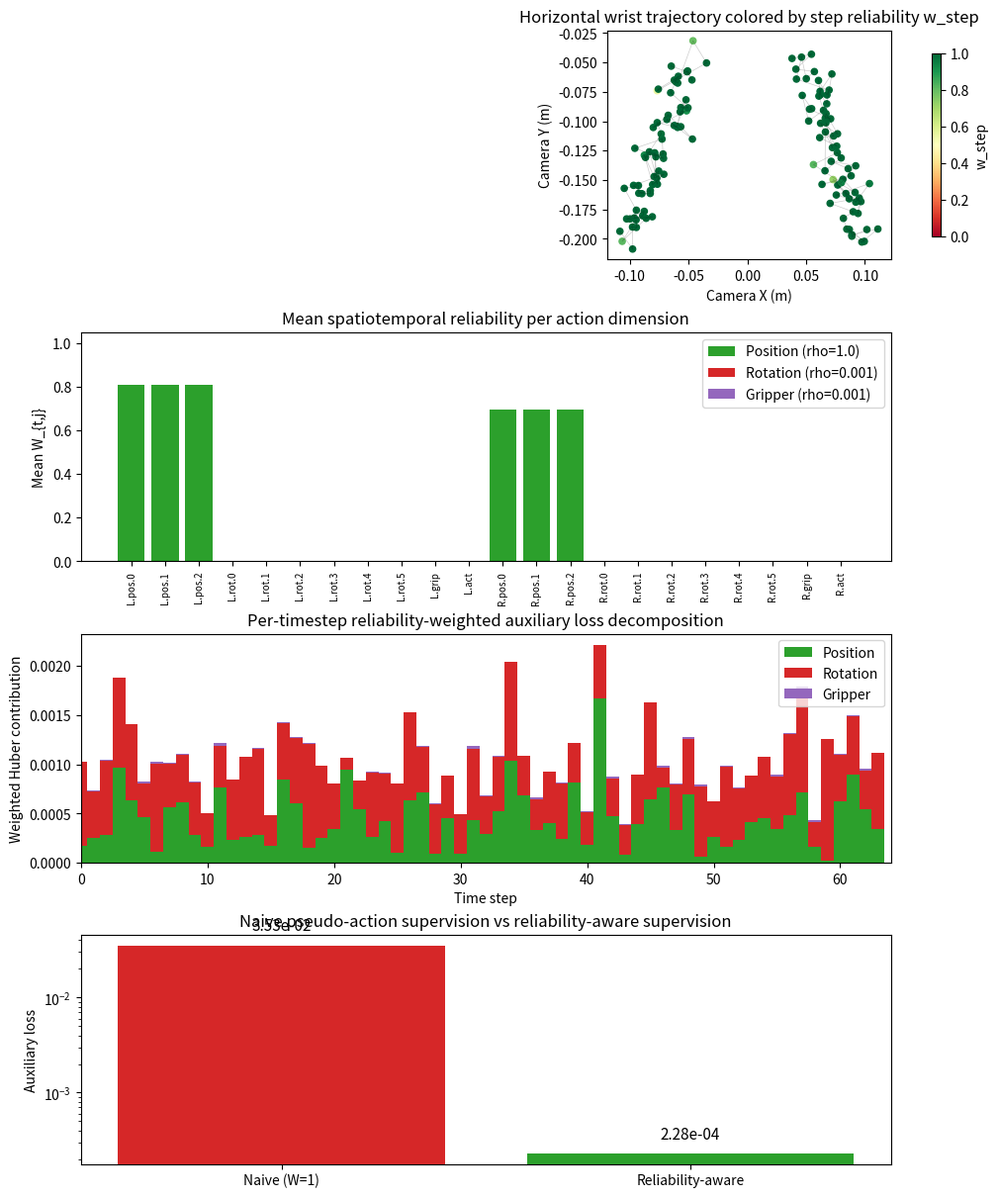

Here is the Python script that generated this plot: (Note: this script raises an exception after producing the figure.)
#!/usr/bin/env python3
"""
ACE-Ego-0 reliability-aware human auxiliary loss probe.

This script concretizes the non-obvious mechanism in ACE-Ego-0 Sec. 3.2 / Appendix A.5:
how noisy pseudo-action labels from egocentric human video are down-weighted by a
spatiotemporal reliability factor W_{t,j} = rho_j * w_data(d,h) * w_step(t,h)
so that the auxiliary loss concentrates on the highly-reliable position channels
and on smooth time steps.

The probe uses purely synthetic data so it runs without any data download.
"""

from __future__ import annotations

import os
from dataclasses import dataclass

import numpy as np
import matplotlib

matplotlib.use("Agg")
import matplotlib.pyplot as plt

# ---------------------------------------------------------------------------
# Action layout: unified 22-D bimanual camera-space action (Eq. 14-15)
# ---------------------------------------------------------------------------
#  [left_xyz(3), left_rot6d(6), left_gripper(1), left_active(1),
#   right_xyz(3), right_rot6d(6), right_gripper(1), right_active(1)]
DIM = 22
POS_L = slice(0, 3)
ROT_L = slice(3, 9)
GRP_L = 9
ACT_L = 10
POS_R = slice(11, 14)
ROT_R = slice(14, 20)
GRP_R = 20
ACT_R = 21

POS_DIMS = list(range(POS_L.start, POS_L.stop)) + list(range(POS_R.start, POS_R.stop))
ROT_DIMS = list(range(ROT_L.start, ROT_L.stop)) + list(range(ROT_R.start, ROT_R.stop))
GRP_DIMS = [GRP_L, GRP_R]
ACT_DIMS = [ACT_L, ACT_R]

CHANNEL_NAMES = [f"L.pos.{i}" for i in range(3)] + [f"L.rot.{i}" for i in range(6)] + ["L.grip", "L.act"] + \
                [f"R.pos.{i}" for i in range(3)] + [f"R.rot.{i}" for i in range(6)] + ["R.grip", "R.act"]

HAND_OF_DIM = {}
for d in range(DIM):
    HAND_OF_DIM[d] = "left" if d < 11 else "right"


# ---------------------------------------------------------------------------
# Synthetic data generation
# ---------------------------------------------------------------------------
def make_clean_robot_chunk(steps: int = 64, seed: int = 0) -> np.ndarray:
    """A smooth bimanual reaching trajectory in camera space."""
    rng = np.random.default_rng(seed)
    t = np.linspace(0, 1, steps)
    a = np.zeros((steps, DIM), dtype=np.float32)

    # left arm: reach forward and slightly right
    a[:, POS_L] = np.stack([
        -0.10 + 0.05 * t + 0.005 * rng.normal(size=steps),
        -0.20 + 0.15 * t + 0.005 * rng.normal(size=steps),
         0.40 - 0.10 * t + 0.005 * rng.normal(size=steps),
    ], axis=1)
    # right arm: reach forward and slightly left
    a[:, POS_R] = np.stack([
         0.10 - 0.05 * t + 0.005 * rng.normal(size=steps),
        -0.20 + 0.15 * t + 0.005 * rng.normal(size=steps),
         0.40 - 0.10 * t + 0.005 * rng.normal(size=steps),
    ], axis=1)

    # continuous 6D orientation: small rotation around vertical axis
    for pos, rot in [(POS_L, ROT_L), (POS_R, ROT_R)]:
        theta = 0.3 * np.sin(2 * np.pi * t) + 0.05 * rng.normal(size=steps)
        # rot6d = [cos theta, 0, sin theta, 0, 1, 0] approximated
        a[:, rot] = np.stack([
            np.cos(theta), np.zeros_like(theta), np.sin(theta),
            np.zeros_like(theta), np.ones_like(theta), np.zeros_like(theta)
        ], axis=1)

    # gripper: open -> close for left, close -> open for right
    a[:, GRP_L] = 0.08 - 0.06 * np.sin(np.pi * t)
    a[:, GRP_R] = 0.04 + 0.06 * np.sin(np.pi * t)

    a[:, ACT_L] = 1.0
    a[:, ACT_R] = 1.0
    return a


def corrupt_human_chunk(clean: np.ndarray, seed: int = 1) -> np.ndarray:
    """
    Inject pseudo-action estimation noise typical of a hand-reconstruction pipeline:
    - low-amplitude position jitter (clean-ish)
    - intermittent rotation spikes from occlusion
    - gripper noise from thumb-to-palm distance estimation
    """
    rng = np.random.default_rng(seed)
    noisy = clean.copy()
    steps = clean.shape[0]

    # position: Gaussian jitter with std growing at occluded frames
    pos_std = 0.004 + 0.008 * rng.random(steps)
    for d in POS_DIMS:
        noisy[:, d] += rng.normal(0, pos_std, size=steps)

    # rotation: sparse large spikes (e.g., frame-wise MANO yaw ambiguity / occlusion)
    spike_mask = rng.random(steps) < 0.12  # 12% of frames corrupted
    for d in ROT_DIMS:
        noisy[:, d] += spike_mask * rng.normal(0, 0.60, size=steps)

    # gripper: strong bias + noise from thumb-to-palm estimation
    for d in GRP_DIMS:
        noisy[:, d] += 0.015 * rng.normal(size=steps) + 0.02 * (rng.random(steps) - 0.5)
        noisy[:, d] = np.clip(noisy[:, d], 0.04, 0.10)

    return noisy


# ---------------------------------------------------------------------------
# Reliability-aware weighting (Eq. 6, 20-24 and Table 6)
# ---------------------------------------------------------------------------
@dataclass
class ReliabilityConfig:
    rho_pos: float = 1.0
    rho_rot_grip: float = 0.001
    w_min: float = 0.2
    alpha: float = 1.5
    smoothing_window: int = 3
    dataset_prior_left: float = 0.85
    dataset_prior_right: float = 0.70


def channel_prior(dim: int, cfg: ReliabilityConfig) -> float:
    if dim in POS_DIMS:
        return cfg.rho_pos
    return cfg.rho_rot_grip


def temporal_smooth(a: np.ndarray, window: int) -> np.ndarray:
    """Simple causal+anti-causal moving average (paper uses window=3)."""
    if window <= 1:
        return a
    pad = window // 2
    out = np.empty_like(a)
    for d in range(a.shape[1]):
        s = np.pad(a[:, d], pad, mode="edge")
        out[:, d] = np.convolve(s, np.ones(window) / window, mode="valid")
    return out


def compute_step_weights(positions: np.ndarray, cfg: ReliabilityConfig) -> dict[str, np.ndarray]:
    """
    positions: (T, 6) -> left xyz then right xyz.
    Returns per-hand step weights w_step(t, h) in {left, right}.
    Thresholds are set to the 95th percentile of clean robot data as a reference.
    """
    hands = {
        "left": positions[:, :3],
        "right": positions[:, 3:],
    }
    # Use the clean position statistics as robot reference (paper: per-dataset/hand 95th percentile).
    ref_jump = {h: np.percentile(np.linalg.norm(np.diff(hands[h], axis=0, prepend=hands[h][:1]), axis=1), 95)
                for h in hands}
    ref_jerk = {h: np.percentile(
        np.linalg.norm(hands[h][2:] - 2 * hands[h][1:-1] + hands[h][:-2], axis=1),
        95) for h in hands}
    # avoid zeros
    ref_jump = {h: max(v, 1e-6) for h, v in ref_jump.items()}
    ref_jerk = {h: max(v, 1e-6) for h, v in ref_jerk.items()}

    weights = {}
    for h, pts in hands.items():
        dp = np.linalg.norm(np.diff(pts, axis=0, prepend=pts[:1]), axis=1)
        d2p = np.linalg.norm(pts[2:] - 2 * pts[1:-1] + pts[:-2], axis=1)
        d2p = np.concatenate([d2p[:1], d2p, d2p[-1:]])
        q = np.maximum(dp / ref_jump[h], d2p / ref_jerk[h])
        w = np.where(q <= 1.0, 1.0, np.maximum(cfg.w_min, np.exp(-cfg.alpha * (q - 1.0))))
        weights[h] = w.astype(np.float32)
    return weights


def reliability_weights(human_noisy: np.ndarray, cfg: ReliabilityConfig) -> np.ndarray:
    """Full W_{t,j}."""
    W = np.zeros((human_noisy.shape[0], DIM), dtype=np.float32)
    step_w = compute_step_weights(human_noisy[:, POS_DIMS], cfg)
    data_prior = {"left": cfg.dataset_prior_left, "right": cfg.dataset_prior_right}
    for d in range(DIM):
        rho = channel_prior(d, cfg)
        hand = HAND_OF_DIM[d]
        W[:, d] = rho * data_prior[hand] * step_w[hand]
    return W


def huber(x: np.ndarray, beta: float = 1.0) -> np.ndarray:
    return np.where(np.abs(x) <= beta, 0.5 * x**2, beta * (np.abs(x) - 0.5 * beta))


def human_auxiliary_loss(pred_vel: np.ndarray, target_vel: np.ndarray, W: np.ndarray,
                         mask: np.ndarray, beta: float = 1.0) -> float:
    """Eq. 8: normalized Huber loss weighted by W."""
    err = huber(pred_vel - target_vel, beta)
    num = np.sum(mask * W * err)
    den = np.sum(mask * W)
    return float(num / (den + 1e-8))


# ---------------------------------------------------------------------------
# Main experiment
# ---------------------------------------------------------------------------
def main():
    cfg = ReliabilityConfig()
    steps = 64

    robot_clean = make_clean_robot_chunk(steps, seed=0)
    human_noisy = corrupt_human_chunk(robot_clean, seed=1)
    human_smooth = temporal_smooth(human_noisy, cfg.smoothing_window)

    # A simple velocity target (tilde{a} - epsilon with epsilon=0 for visualization)
    target_vel = human_smooth
    # Pretend model prediction: small errors on clean position channels,
    # larger errors on noisy rotation/gripper channels (simulating corruption
    # when naive joint training treats pseudo-actions equally).
    pred_vel = target_vel.copy()
    pred_vel[:, POS_DIMS] += 0.015 * np.random.default_rng(7).normal(size=(steps, len(POS_DIMS)))
    pred_vel[:, ROT_DIMS] += 0.35 * np.random.default_rng(8).normal(size=(steps, len(ROT_DIMS)))
    pred_vel[:, GRP_DIMS] += 0.10 * np.random.default_rng(9).normal(size=(steps, len(GRP_DIMS)))

    # validity mask: all valid except we simulate a few masked-out projection failures
    mask = np.ones((steps, DIM), dtype=np.float32)
    mask[20:22, ROT_R] = 0.0
    mask[50:52, POS_L] = 0.0

    W = reliability_weights(human_noisy, cfg)

    loss_reliable = human_auxiliary_loss(pred_vel, target_vel, W, mask, beta=1.0)
    loss_naive = human_auxiliary_loss(pred_vel, target_vel, np.ones_like(W), mask, beta=1.0)

    # Effective supervision mass per channel group
    eff_pos = np.sum(mask[:, POS_DIMS] * W[:, POS_DIMS])
    eff_rot = np.sum(mask[:, ROT_DIMS] * W[:, ROT_DIMS])
    eff_grp = np.sum(mask[:, GRP_DIMS] * W[:, GRP_DIMS])
    total = eff_pos + eff_rot + eff_grp + 1e-8

    print("=" * 60)
    print("ACE-Ego-0 reliability-aware human auxiliary loss probe")
    print("=" * 60)
    print(f"Synthetic episode length     : {steps} steps")
    print(f"Position channel prior rho   : {cfg.rho_pos}")
    print(f"Rotation/gripper prior rho   : {cfg.rho_rot_grip}")
    print(f"Dataset prior left/right     : {cfg.dataset_prior_left}/{cfg.dataset_prior_right}")
    print(f"Naive auxiliary loss         : {loss_naive:.4f}")
    print(f"Reliability-aware loss       : {loss_reliable:.4f}")
    print(f"Effective supervision mass   : pos={eff_pos:.1f} ({eff_pos/total*100:.1f}%), "
          f"rot={eff_rot:.1f} ({eff_rot/total*100:.1f}%), "
          f"grip={eff_grp:.1f} ({eff_grp/total*100:.1f}%)")
    print("=" * 60)

    # -----------------------------------------------------------------------
    # Figure
    # -----------------------------------------------------------------------
    fig, axes = plt.subplots(4, 1, figsize=(10, 12), constrained_layout=True)
    t = np.arange(steps)

    # Panel 1: left/right wrist position trajectories colored by step reliability
    ax = axes[0]
    pos = human_noisy[:, POS_DIMS]
    for hand_idx, (label, s_start) in enumerate([("Left", 0), ("Right", 3)]):
        x = pos[:, s_start]
        y = pos[:, s_start + 1]
        z = pos[:, s_start + 2]
        hand = "left" if hand_idx == 0 else "right"
        step_w = compute_step_weights(pos, cfg)[hand]
        scatter = ax.scatter(x, y, c=step_w,
                             cmap="RdYlGn", s=20, vmin=0, vmax=1,
                             label=f"{hand} hand XY")
        ax.plot(x, y, "k-", alpha=0.2, lw=0.5)
    ax.set_xlabel("Camera X (m)")
    ax.set_ylabel("Camera Y (m)")
    ax.set_title("Horizontal wrist trajectory colored by step reliability w_step")
    ax.set_aspect("equal", adjustable="box")
    cbar = fig.colorbar(scatter, ax=ax, shrink=0.8)
    cbar.set_label("w_step")

    # Panel 2: per-dimension mean reliability
    ax = axes[1]
    mean_W = np.mean(W * mask, axis=0)
    colors = ["#2ca02c" if d in POS_DIMS else "#d62728" if d in ROT_DIMS else "#9467bd"
              for d in range(DIM)]
    bars = ax.bar(range(DIM), mean_W, color=colors)
    ax.set_xticks(range(DIM))
    ax.set_xticklabels(CHANNEL_NAMES, rotation=90, fontsize=7)
    ax.set_ylabel("Mean W_{t,j}")
    ax.set_title("Mean spatiotemporal reliability per action dimension")
    ax.set_ylim(0, 1.05)
    from matplotlib.patches import Patch
    legend = [Patch(facecolor="#2ca02c", label="Position (rho=1.0)"),
              Patch(facecolor="#d62728", label="Rotation (rho=0.001)"),
              Patch(facecolor="#9467bd", label="Gripper (rho=0.001)")]
    ax.legend(handles=legend, loc="upper right")

    # Panel 3: loss decomposition by channel group
    ax = axes[2]
    group_err = {"Position": huber(pred_vel[:, POS_DIMS] - target_vel[:, POS_DIMS]),
                 "Rotation": huber(pred_vel[:, ROT_DIMS] - target_vel[:, ROT_DIMS]),
                 "Gripper": huber(pred_vel[:, GRP_DIMS] - target_vel[:, GRP_DIMS])}
    x = np.arange(steps)
    bottoms = np.zeros(steps)
    palette = {"Position": "#2ca02c", "Rotation": "#d62728", "Gripper": "#9467bd"}
    for name, err in group_err.items():
        weighted = err * W[:, [POS_DIMS, ROT_DIMS, GRP_DIMS][list(group_err.keys()).index(name)]]
        # sum over channels in group per timestep
        idx = [POS_DIMS, ROT_DIMS, GRP_DIMS][list(group_err.keys()).index(name)]
        weighted_t = np.sum(weighted * mask[:, idx], axis=1)
        ax.bar(x, weighted_t, bottom=bottoms, label=name, color=palette[name], width=1.0)
        bottoms += weighted_t
    ax.set_xlabel("Time step")
    ax.set_ylabel("Weighted Huber contribution")
    ax.set_title("Per-timestep reliability-weighted auxiliary loss decomposition")
    ax.legend(loc="upper right")
    ax.set_xlim(0, steps)

    # Panel 4: naive vs reliability-aware loss
    ax = axes[3]
    bars = ax.bar(["Naive (W=1)", "Reliability-aware"], [loss_naive, loss_reliable],
                  color=["#d62728", "#2ca02c"])
    ax.set_ylabel("Auxiliary loss")
    ax.set_title("Naive pseudo-action supervision vs reliability-aware supervision")
    ax.set_yscale("log")
    for bar, val in zip(bars, [loss_naive, loss_reliable]):
        ax.text(bar.get_x() + bar.get_width()/2, val*1.3, f"{val:.2e}",
                ha="center", va="bottom", fontsize=11)

    out_dir = os.path.join(os.path.dirname(__file__), "..", "..", "assets")
    os.makedirs(out_dir, exist_ok=True)
    out_path = os.path.join(out_dir, "ace-ego-0-reliability-probe.png")
    fig.savefig(out_path, dpi=200)
    print(f"Saved figure to {out_path}")


if __name__ == "__main__":
    main()
